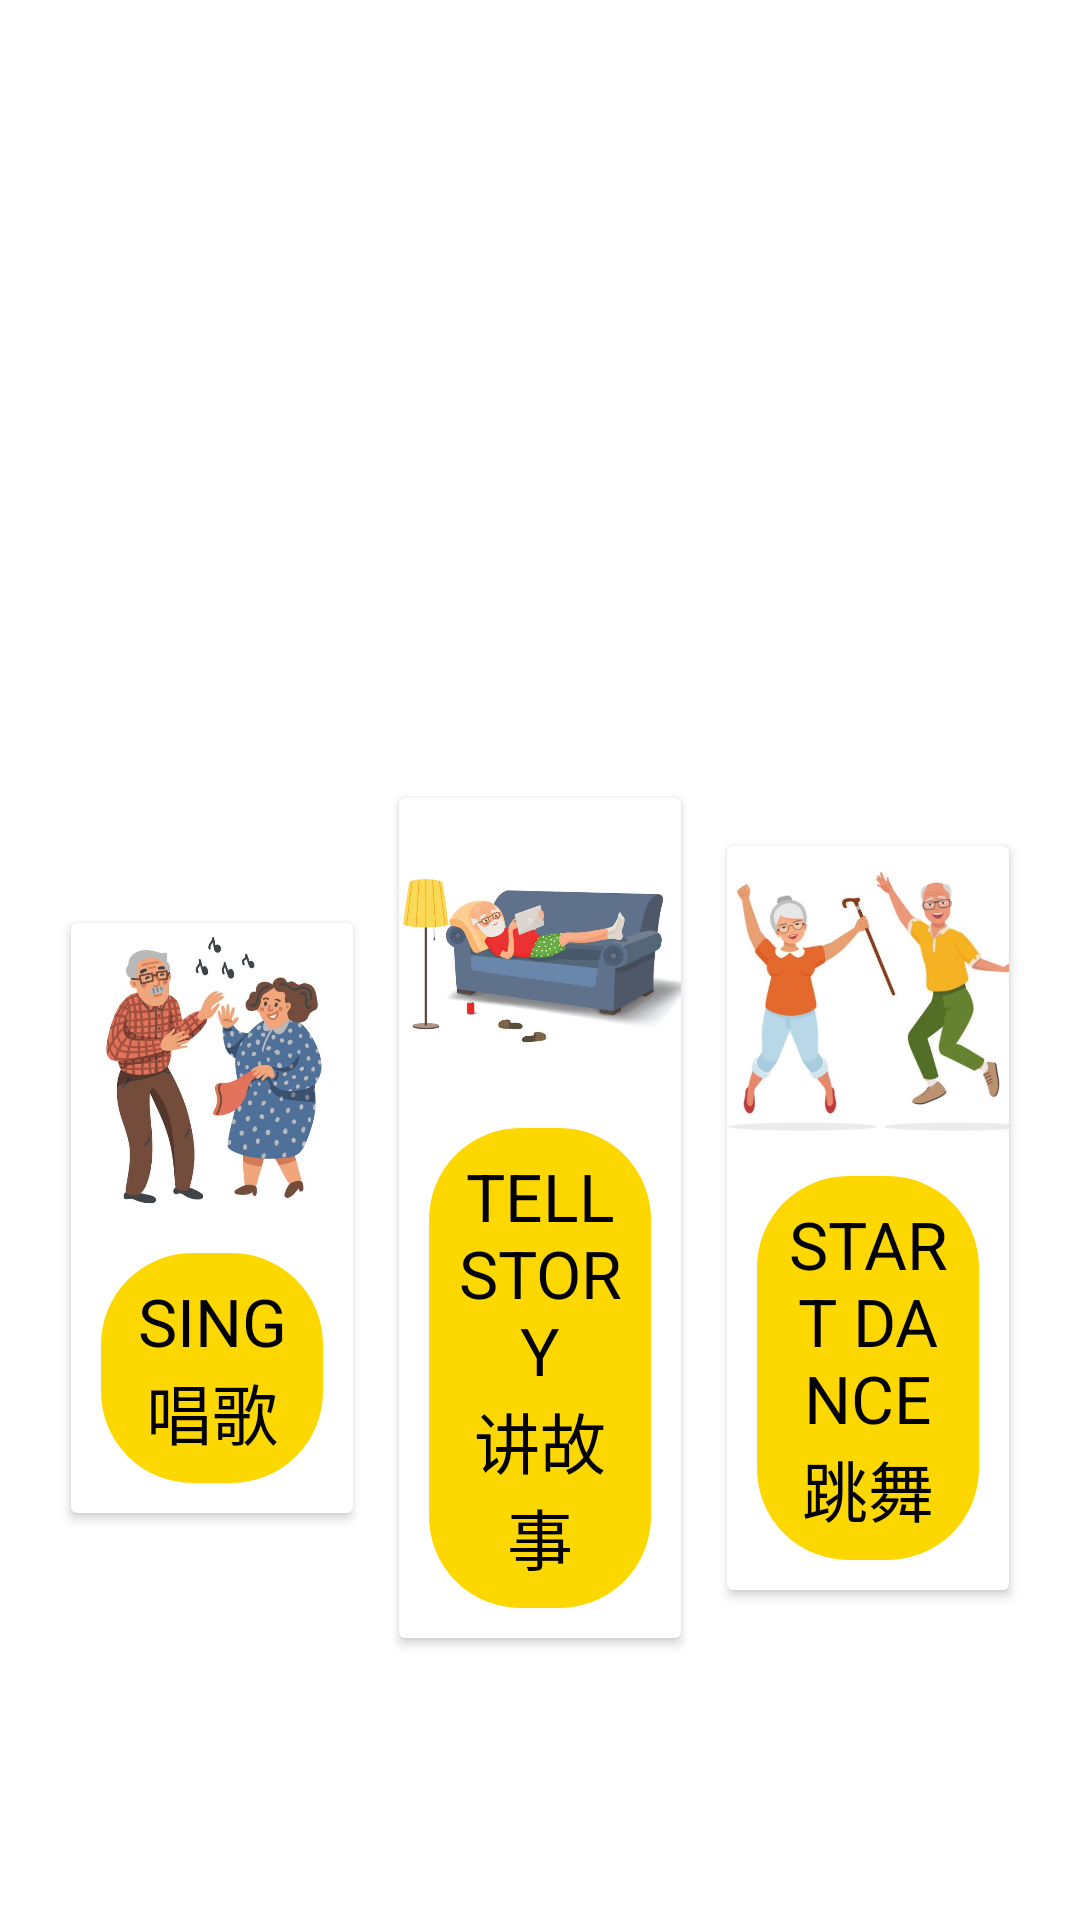

The Android layout XML behind this screen, and the referenced resources:
<!-- AndroidManifest.xml: application theme AppTheme -->
<!-- res/layout/fragment_menu.xml -->
<?xml version="1.0" encoding="utf-8"?>
<android.support.design.widget.CoordinatorLayout
    xmlns:android="http://schemas.android.com/apk/res/android"
    xmlns:tools="http://schemas.android.com/tools"
    xmlns:app="http://schemas.android.com/apk/res-auto"
    android:orientation="vertical"
    tools:ignore="ContentDescription"
    android:clickable="true"
    android:focusable="true"
    android:background="@color/white"
    android:padding="@dimen/space_normal"
    android:layout_width="match_parent"
    android:layout_height="match_parent">

    <LinearLayout
        android:orientation="vertical"
        tools:ignore="ContentDescription"
        android:background="@color/white"
        android:padding="@dimen/space_normal"
        android:layout_width="match_parent"
        android:layout_height="match_parent">

        <LinearLayout
            android:layout_width="match_parent"
            android:layout_height="wrap_content"
            android:gravity="center"
            android:orientation="horizontal">

            <ImageView
                android:layout_width="wrap_content"
                android:layout_height="@dimen/size_large"
                android:layout_gravity="center"
                android:foregroundGravity="center"
                android:layout_weight="3"
                android:src="@drawable/kshwlogo"/>


            <ImageView
                android:id="@+id/imgSpeech"
                android:layout_width="@dimen/size_large"
                android:layout_height="@dimen/size_large"
                android:layout_gravity="end"
                android:padding="@dimen/space_normal"
                android:foregroundGravity="right"
                android:layout_weight="0"
                android:tint="@color/colorPrimary"
                android:src="@drawable/ic_mic_black"/>

            <ImageView
                android:id="@+id/imgHome"
                android:padding="@dimen/space_normal"
                android:layout_width="@dimen/size_large"
                android:layout_height="@dimen/size_large"
                android:layout_gravity="end"
                android:foregroundGravity="right"
                android:layout_weight="0"
                android:src="@drawable/home"/>

        </LinearLayout>


        <LinearLayout
            android:layout_width="match_parent"
            android:layout_height="500dp"
            android:gravity="center"
            android:layout_marginTop="100dp"
            android:orientation="horizontal">

            <android.support.v7.widget.CardView
                android:id="@+id/cvSing"
                android:layout_width="0dp"
                android:layout_height="wrap_content"
                android:layout_margin="@dimen/space_small"
                android:layout_weight="1"
                app:cardUseCompatPadding="true">

                <LinearLayout
                    android:layout_width="match_parent"
                    android:layout_height="wrap_content"
                    android:gravity="center"
                    android:orientation="vertical">

                    <ImageView
                        android:layout_width="@dimen/menu_img_width"
                        android:layout_height="@dimen/menu_img_height"
                        android:src="@drawable/sing" />

                    <TextView
                        android:layout_width="match_parent"
                        android:layout_height="wrap_content"
                        android:layout_margin="10dp"
                        android:layout_marginTop="@dimen/space_small"
                        android:background="@drawable/roundbutton"
                        android:gravity="center"
                        android:padding="@dimen/space_normal"
                        android:text="@string/sing"
                        android:textColor="@color/Black"
                        android:textSize="@dimen/text_title" />


                </LinearLayout>


            </android.support.v7.widget.CardView>

            <android.support.v7.widget.CardView
                android:id="@+id/cvStory"
                android:layout_width="0dp"
                android:layout_height="wrap_content"
                android:layout_margin="@dimen/space_small"
                android:layout_weight="1"
                app:cardUseCompatPadding="true">

                <LinearLayout
                    android:layout_width="match_parent"
                    android:layout_height="wrap_content"
                    android:gravity="center"
                    android:orientation="vertical">

                    <ImageView
                        android:layout_width="@dimen/menu_img_width"
                        android:layout_height="@dimen/menu_img_height"
                        android:src="@drawable/story" />

                    <TextView
                        android:layout_width="match_parent"
                        android:layout_height="wrap_content"
                        android:layout_margin="10dp"
                        android:layout_marginTop="@dimen/space_small"
                        android:background="@drawable/roundbutton"
                        android:gravity="center"
                        android:padding="@dimen/space_normal"
                        android:text="@string/story"
                        android:textColor="@color/Black"
                        android:textSize="@dimen/text_title" />


                </LinearLayout>


            </android.support.v7.widget.CardView>

            <android.support.v7.widget.CardView
                android:id="@+id/cvDance"
                android:layout_width="0dp"
                android:layout_height="wrap_content"
                android:layout_margin="@dimen/space_small"
                android:layout_weight="1"
                app:cardUseCompatPadding="true">

                <LinearLayout
                    android:layout_width="match_parent"
                    android:layout_height="wrap_content"
                    android:gravity="center"
                    android:orientation="vertical">

                    <ImageView
                        android:layout_width="@dimen/menu_img_width"
                        android:layout_height="@dimen/menu_img_height"
                        android:src="@drawable/dance" />

                    <TextView
                        android:id="@+id/tvDance"
                        android:layout_width="match_parent"
                        android:layout_height="wrap_content"
                        android:layout_margin="10dp"
                        android:layout_marginTop="@dimen/space_small"
                        android:background="@drawable/roundbutton"
                        android:gravity="center"
                        android:padding="@dimen/space_normal"
                        android:text="@string/dance_start"
                        android:textColor="@color/Black"
                        android:textSize="@dimen/text_title" />
                </LinearLayout>
            </android.support.v7.widget.CardView>
        </LinearLayout>

    </LinearLayout>
    <FrameLayout
        android:id="@+id/fragmentView"
        android:layout_width="match_parent"
        android:layout_height="match_parent" />

</android.support.design.widget.CoordinatorLayout>
<!-- resources referenced by this layout -->
<resources>
  <color name="Black">#000000</color>
  <color name="colorPrimary">#3F51B5</color>
  <color name="white">#ffffff</color>
  <dimen name="menu_img_height">100dp</dimen>
  <dimen name="menu_img_width">100dp</dimen>
  <dimen name="size_large">40dp</dimen>
  <dimen name="space_normal">8dp</dimen>
  <dimen name="space_small">5dp</dimen>
  <dimen name="text_title">22sp</dimen>
  <!-- drawable dance: jpg bitmap (drawable, 28224 bytes) -->
  <!-- drawable roundbutton (drawable) -->
  <?xml version="1.0" encoding="utf-8"?>
  <shape xmlns:android="http://schemas.android.com/apk/res/android"
      android:shape="rectangle">
      <corners android:radius="30dp" />
      <gradient
          android:angle="45"
          android:centerColor="@color/yellow"
          android:centerX="35%"
          android:endColor="@color/yellow"
          android:startColor="@color/yellow"
          android:type="linear" />
      <padding
          android:bottom="0dp"
          android:left="0dp"
          android:right="0dp"
          android:top="0dp" />
      <size
          android:width="270dp"
          android:height="60dp" />
      <stroke
          android:width="1dp"
          android:color="@color/yellow" />
  </shape>
  <!-- drawable sing: jpg bitmap (drawable, 45512 bytes) -->
  <!-- drawable story: jpg bitmap (drawable, 35734 bytes) -->
  <string name="dance_start">START DANCE\n跳舞</string>
  <string name="sing">SING\n唱歌</string>
  <string name="story">TELL STORY\n讲故事</string>
  <style name="AppTheme" parent="Theme.AppCompat.Light.DarkActionBar">
          
          <item name="colorPrimary">@color/colorPrimary</item>
          <item name="colorPrimaryDark">@color/colorPrimaryDark</item>
          <item name="colorAccent">@color/colorAccent</item>
      </style>
  <color name="yellow">#fdd700</color>
  <color name="colorPrimaryDark">#303F9F</color>
  <color name="colorAccent">#FF4081</color>
</resources>
